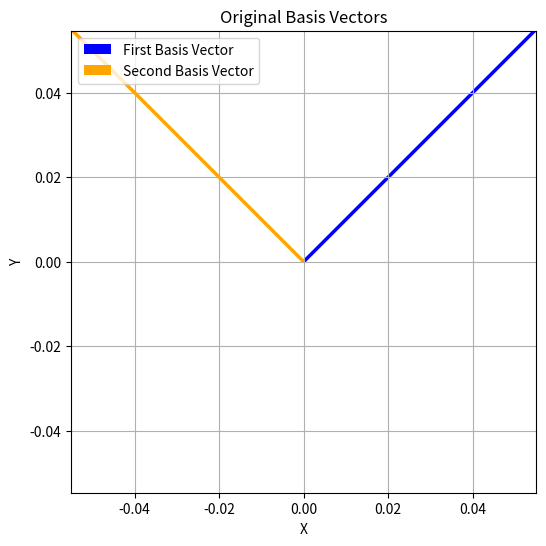

Write the Python code that produced this figure.
import numpy as np
import matplotlib.pyplot as plt

# Create a 2D rotation matrix for 45 degrees
theta = np.radians(45)
Q = np.array([
    [np.cos(theta), -np.sin(theta)],
    [np.sin(theta),  np.cos(theta)]
])

# Calculate the Transpose
Q_t = Q.T

# Multiply Q_t by Q (should be the Identity Matrix)
identity_check = np.dot(Q_t, Q)

print("Orthogonal Matrix Q:\n", Q)
print("\nTranspose Q^T (which is also the Inverse):\n", Q_t)
print("\nResult of Q^T * Q:\n", np.round(identity_check))
plt.figure(figsize=(6, 6))
# Plot the original basis vectors
plt.quiver(0, 0, Q[0, 0], Q[1, 0], color='blue', label='First Basis Vector', angles='xy', scale_units='xy', scale=1)
plt.quiver(0, 0, Q[0, 1], Q[1, 1], color='orange', label='Second Basis Vector', angles='xy', scale_units='xy', scale=1)
plt.xlim(-1, 1.5)
plt.ylim(-1.5, 1)
plt.grid(True)
plt.axis('equal')
plt.title('Original Basis Vectors')
plt.xlabel('X')
plt.ylabel('Y')
plt.legend()
plt.show()
